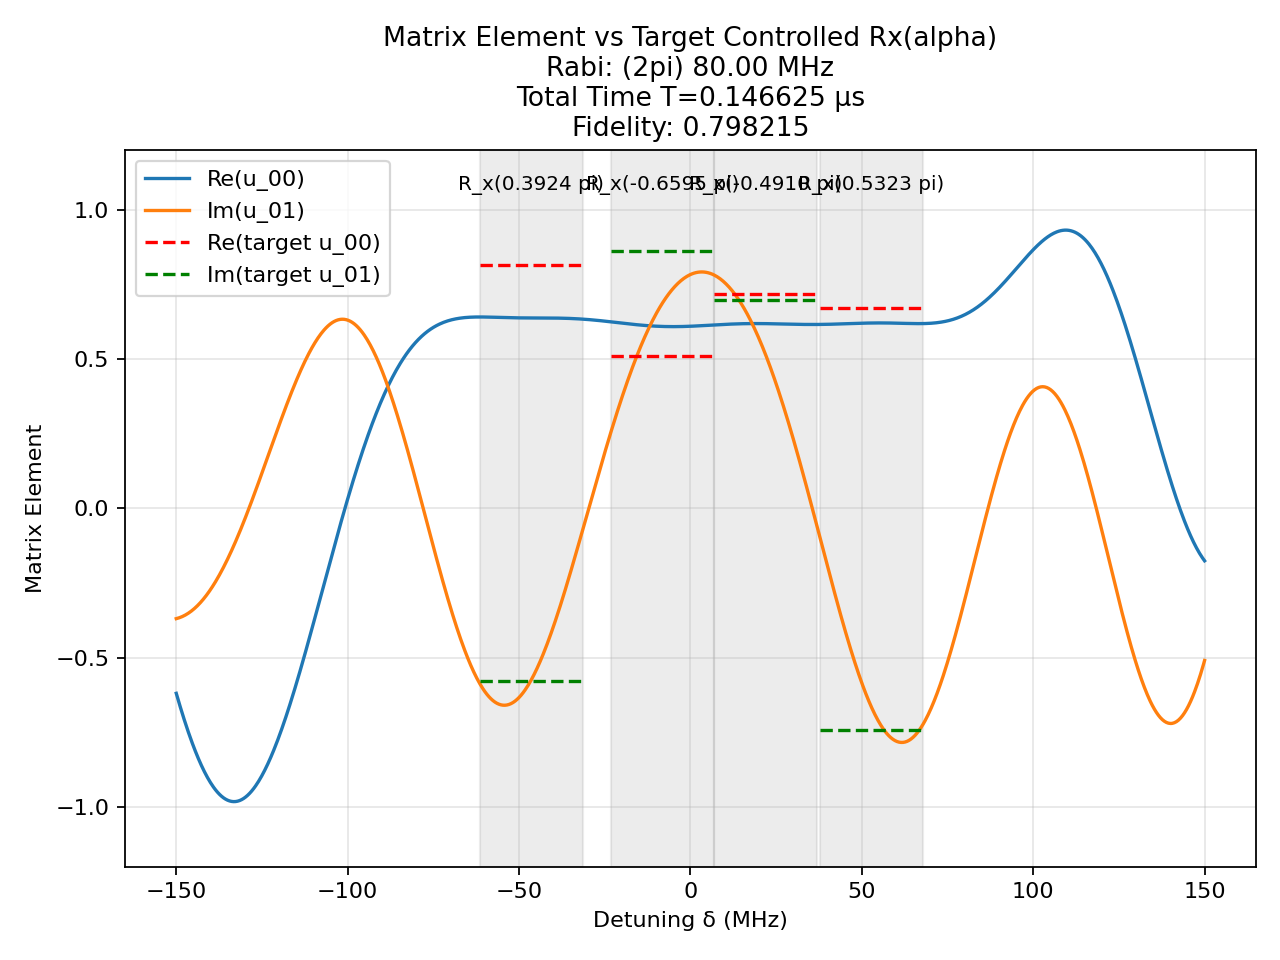

Data behind this chart, as committed beside it:
t (us), H_x (2pi MHz), H_z (2pi MHz)
0.002854, -80.0, 0.0
0.0008333, 0.0, 150.0
0.002506, -80.0, 0.0
0.0008333, 0.0, 150.0
0.0007899, 80.0, 0.0
0.0008333, 0.0, 150.0
0.001376, -80.0, 0.0
0.0008333, 0.0, 150.0
0.002152, -80.0, 0.0
0.0008333, 0.0, 150.0
0.001497, -80.0, 0.0
0.0008333, 0.0, 150.0
0.0003591, -80.0, 0.0
0.0008333, 0.0, 150.0
0.001841, -80.0, 0.0
0.0008333, 0.0, 150.0
0.002561, -80.0, 0.0
0.0008333, 0.0, 150.0
0.002269, -80.0, 0.0
0.0008333, 0.0, 150.0
0.001426, -80.0, 0.0
0.0008333, 0.0, 150.0
0.001556, -80.0, 0.0
0.0008333, 0.0, 150.0
0.00291, -80.0, 0.0
0.0008333, 0.0, 150.0
0.002681, -80.0, 0.0
0.0008333, 0.0, 150.0
0.001394, -80.0, 0.0
0.0008333, 0.0, 150.0
0.001598, -80.0, 0.0
0.0008333, 0.0, 150.0
0.002976, -80.0, 0.0
0.0008333, 0.0, 150.0
0.002971, -80.0, 0.0
0.0008333, 0.0, 150.0
0.001203, -80.0, 0.0
0.0008333, 0.0, 150.0
0.001905, -80.0, 0.0
0.0008333, 0.0, 150.0
0.003112, -80.0, 0.0
0.0008333, 0.0, 150.0
0.001938, -80.0, 0.0
0.0008333, 0.0, 150.0
0.001632, -80.0, 0.0
0.0008333, 0.0, 150.0
0.002704, -80.0, 0.0
0.0008333, 0.0, 150.0
0.002907, -80.0, 0.0
0.0008333, 0.0, 150.0
0.0004915, -80.0, 0.0
0.0008333, 0.0, 150.0
0.001656, -80.0, 0.0
0.0008333, 0.0, 150.0
0.002682, -80.0, 0.0
0.0008333, 0.0, 150.0
0.0004165, -80.0, 0.0
0.0008333, 0.0, 150.0
0.001293, -80.0, 0.0
0.0008333, 0.0, 150.0
... 41 more rows
